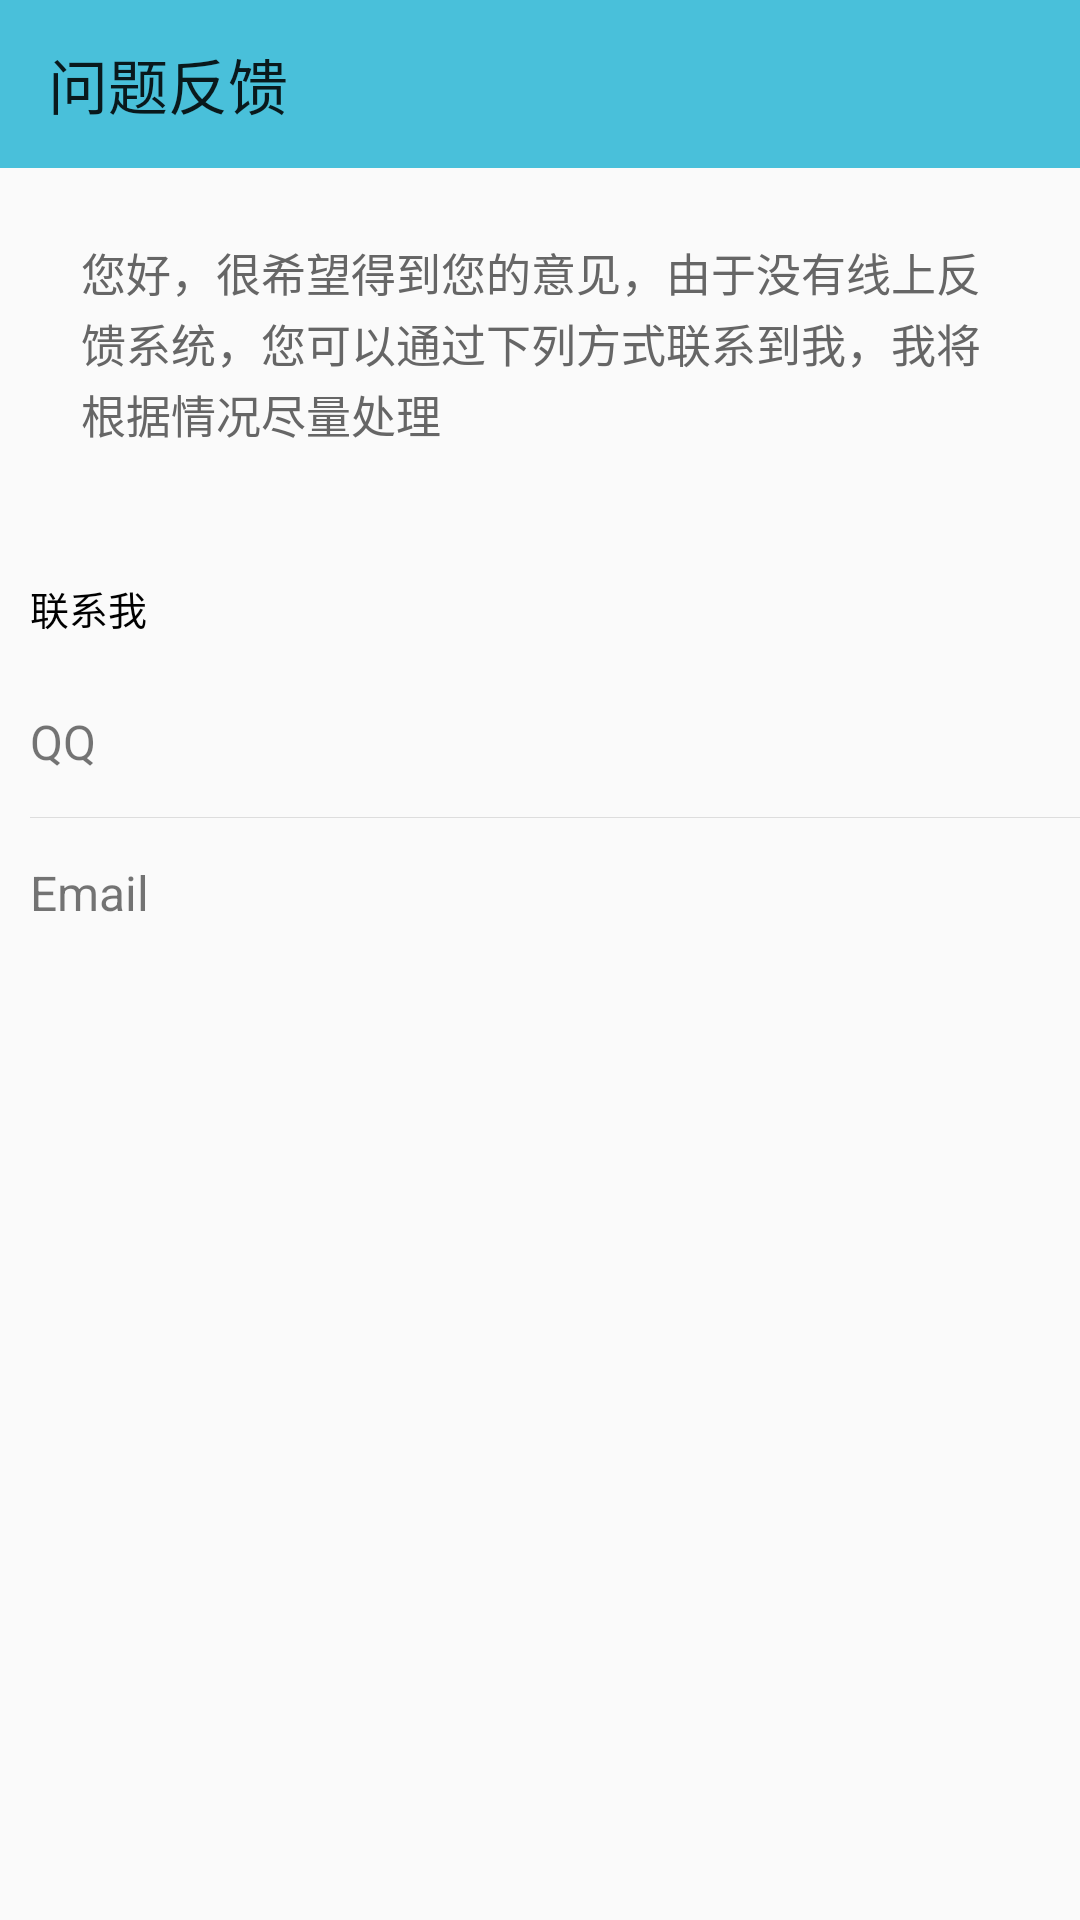

The Android layout XML behind this screen, and the referenced resources:
<!-- AndroidManifest.xml: application theme AppTheme -->
<!-- res/layout/activity_nav_deed_back.xml -->
<?xml version="1.0" encoding="utf-8"?>
<LinearLayout
    xmlns:android="http://schemas.android.com/apk/res/android"
    xmlns:app="http://schemas.android.com/apk/res-auto"
    xmlns:tools="http://schemas.android.com/tools"
    android:layout_width="match_parent"
    android:layout_height="match_parent"
    android:orientation="vertical"
    android:id="@+id/nav_deed_back"
  >


    <android.support.v7.widget.Toolbar
        android:layout_width="match_parent"
        android:layout_height="?attr/actionBarSize"
        android:id="@+id/nav_deed_back_toolbar"
        app:navigationIcon="@drawable/icon_back"
        android:background="@color/blue"
        app:title="问题反馈"/>

    <android.support.v4.widget.NestedScrollView
        android:layout_width="match_parent"
        android:layout_height="match_parent">

        <LinearLayout
            android:id="@+id/activity_nav_deed_back"
            android:layout_width="match_parent"
            android:layout_height="match_parent"
            android:orientation="vertical"
            tools:context="com.example.jingbin.cloudreader.ui.menu.NavDeedBackActivity">


            <TextView
                android:layout_width="match_parent"
                android:layout_height="wrap_content"
                android:layout_marginBottom="12dp"
                android:layout_marginLeft="15dp"
                android:layout_marginRight="15dp"
                android:layout_marginTop="12dp"
                android:lineSpacingExtra="2dp"
                android:padding="12dp"
                android:text="@string/github_issues"
                android:textColor="#666666"
                android:textSize="15sp"/>


            <LinearLayout
                android:layout_width="match_parent"
                android:layout_height="wrap_content"
                android:layout_marginTop="10dp"
                android:orientation="vertical">

                <TextView
                    android:layout_width="match_parent"
                    android:layout_height="wrap_content"
                    android:padding="10dp"
                    android:text="联系我"
                    android:textColor="#000"
                    android:textSize="13sp"/>

                <TextView
                    android:id="@+id/tv_qq"
                    android:onClick="onClick"
                    android:layout_width="match_parent"
                    android:layout_height="50dp"
                    android:clickable="true"
                    android:gravity="center_vertical"
                    android:paddingLeft="10dp"
                    android:paddingRight="10dp"
                    android:text="QQ"
                    android:textSize="16sp"/>

                <View
                    style="@style/horizontalLine"
                    android:layout_marginLeft="10dp"/>

                <TextView
                    android:id="@+id/tv_email"
                    android:layout_width="match_parent"
                    android:layout_height="50dp"
                    android:clickable="true"
                    android:gravity="center_vertical"
                    android:paddingLeft="10dp"
                    android:paddingRight="10dp"
                    android:text="Email"
                    android:onClick="onClick"
                    android:textSize="16sp"/>

            </LinearLayout>
        </LinearLayout>

    </android.support.v4.widget.NestedScrollView>
</LinearLayout>
<!-- resources referenced by this layout -->
<resources>
  <color name="blue">#49C0DA</color>
  <string name="github_issues">您好，很希望得到您的意见，由于没有线上反馈系统，您可以通过下列方式联系到我，我将根据情况尽量处理</string>
  <style name="horizontalLine">
          <item name="android:background">#FFDDDDDD</item>
          <item name="android:layout_height">1px</item>
          <item name="android:layout_width">match_parent</item>
      </style>
  <style name="AppTheme" parent="Theme.AppCompat.Light.NoActionBar">
          
          <item name="colorPrimary">@color/colorPrimary</item>
          <item name="colorPrimaryDark">@color/colorPrimaryDark</item>
          <item name="colorAccent">@color/colorAccent</item>
      </style>
  <color name="colorPrimary">#3F51B5</color>
  <color name="colorPrimaryDark">#303F9F</color>
  <color name="colorAccent">#FF4081</color>
</resources>
